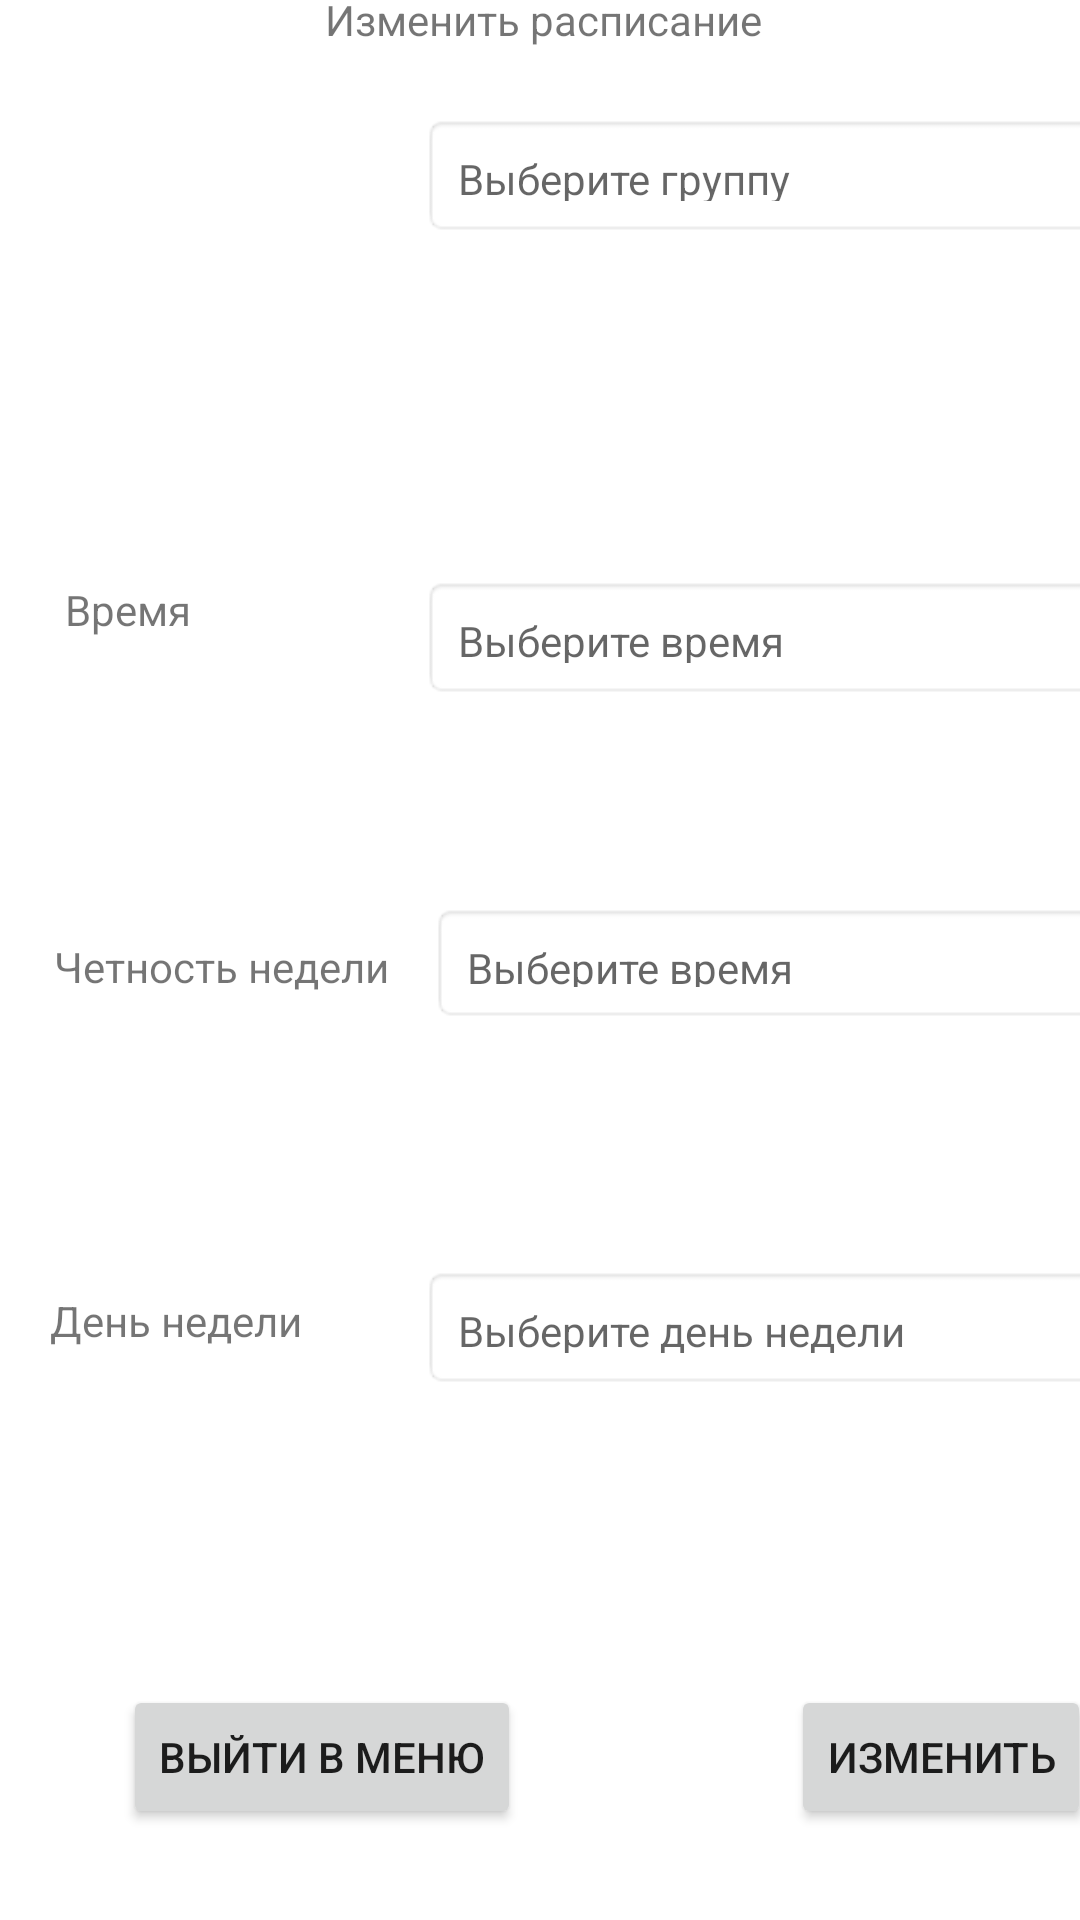

This screen was rendered from an Android layout file. Write that file and the resources it references.
<!-- AndroidManifest.xml: application theme Theme.KursoVayaDaDa -->
<!-- res/layout/activity_admin_change_schedule.xml -->
<?xml version="1.0" encoding="utf-8"?>
<androidx.constraintlayout.widget.ConstraintLayout xmlns:android="http://schemas.android.com/apk/res/android"
    xmlns:app="http://schemas.android.com/apk/res-auto"
    xmlns:tools="http://schemas.android.com/tools"
    android:layout_width="match_parent"
    android:layout_height="match_parent"
    tools:context=".admin.AdminChangeScheduleActivity">

    <androidx.constraintlayout.widget.ConstraintLayout
        android:layout_width="396dp"
        android:layout_height="831dp"
        app:layout_constraintBottom_toBottomOf="parent"
        app:layout_constraintEnd_toEndOf="parent"
        app:layout_constraintStart_toStartOf="parent"
        app:layout_constraintTop_toTopOf="parent"
        app:layout_constraintVertical_bias="0.966">

        <androidx.constraintlayout.widget.ConstraintLayout
            android:id="@+id/constraintLayout5"
            android:layout_width="398dp"
            android:layout_height="690dp"
            app:layout_constraintBottom_toBottomOf="parent"
            app:layout_constraintEnd_toEndOf="parent"
            app:layout_constraintStart_toStartOf="parent"
            app:layout_constraintTop_toTopOf="parent"
            app:layout_constraintVertical_bias="1.0">

            <TextView
                android:id="@+id/dayTextview2"
                android:layout_width="235dp"
                android:layout_height="41dp"
                android:layout_marginEnd="4dp"
                android:layout_marginBottom="184dp"
                android:background="@android:drawable/editbox_background"
                android:gravity="center_vertical"
                android:hint="Выберите день недели"
                android:padding="12dp"
                app:drawableEndCompat="@drawable/ic_baseline_keyboard_arrow_down_24"
                app:layout_constraintBottom_toBottomOf="parent"
                app:layout_constraintEnd_toEndOf="parent"
                tools:ignore="MissingConstraints" />

            <TextView
                android:id="@+id/groupTextview2"
                android:layout_width="235dp"
                android:layout_height="41dp"
                android:layout_marginTop="36dp"
                android:layout_marginEnd="4dp"
                android:layout_marginBottom="68dp"
                android:background="@android:drawable/editbox_background"
                android:gravity="center_vertical"
                android:hint="Выберите группу"
                android:padding="12dp"
                app:drawableEndCompat="@drawable/ic_baseline_keyboard_arrow_down_24"
                app:layout_constraintBottom_toTopOf="@+id/timeTextview2"
                app:layout_constraintEnd_toEndOf="parent"
                app:layout_constraintTop_toTopOf="parent"
                tools:ignore="MissingConstraints" />

            <TextView
                android:id="@+id/textView21"
                android:layout_width="wrap_content"
                android:layout_height="wrap_content"
                android:layout_marginStart="35dp"
                android:layout_marginTop="99dp"
                android:layout_marginEnd="23dp"
                android:layout_marginBottom="140dp"
                android:text="Номер Группы"
                app:layout_constraintBottom_toTopOf="@+id/textView2"
                app:layout_constraintEnd_toStartOf="@+id/groupTextview2"
                app:layout_constraintHorizontal_bias="1.0"
                app:layout_constraintStart_toStartOf="parent"
                app:layout_constraintTop_toTopOf="parent" />

            <TextView
                android:id="@+id/timeTextview2"
                android:layout_width="235dp"
                android:layout_height="41dp"
                android:layout_marginEnd="4dp"
                android:layout_marginBottom="68dp"
                android:background="@android:drawable/editbox_background"
                android:gravity="center_vertical"
                android:hint="Выберите время"
                android:padding="12dp"
                app:drawableEndCompat="@drawable/ic_baseline_keyboard_arrow_down_24"
                app:layout_constraintBottom_toTopOf="@+id/chetnostTextview2"
                app:layout_constraintEnd_toEndOf="parent"
                tools:ignore="MissingConstraints" />

            <TextView
                android:id="@+id/chetnostTextview2"
                android:layout_width="224dp"
                android:layout_height="40dp"
                android:layout_marginEnd="12dp"
                android:layout_marginBottom="81dp"
                android:background="@android:drawable/editbox_background"
                android:gravity="center_vertical"
                android:hint="Выберите время"
                android:padding="12dp"
                app:drawableEndCompat="@drawable/ic_baseline_keyboard_arrow_down_24"
                app:layout_constraintBottom_toTopOf="@+id/dayTextview2"
                app:layout_constraintEnd_toEndOf="parent"
                tools:ignore="MissingConstraints" />

            <TextView
                android:id="@+id/textView2"
                android:layout_width="wrap_content"
                android:layout_height="wrap_content"
                android:layout_marginStart="35dp"
                android:layout_marginEnd="77dp"
                android:layout_marginBottom="100dp"
                android:text="Время"
                app:layout_constraintBottom_toTopOf="@+id/textView22"
                app:layout_constraintEnd_toStartOf="@+id/timeTextview2"
                app:layout_constraintHorizontal_bias="1.0"
                app:layout_constraintStart_toStartOf="parent" />

            <TextView
                android:id="@+id/textView22"
                android:layout_width="wrap_content"
                android:layout_height="wrap_content"
                android:layout_marginStart="35dp"
                android:layout_marginEnd="13dp"
                android:layout_marginBottom="99dp"
                android:text="Четность недели"
                app:layout_constraintBottom_toTopOf="@+id/textView14"
                app:layout_constraintEnd_toStartOf="@+id/chetnostTextview2"
                app:layout_constraintStart_toStartOf="parent" />

            <TextView
                android:id="@+id/textView14"
                android:layout_width="wrap_content"
                android:layout_height="wrap_content"
                android:layout_marginStart="35dp"
                android:layout_marginBottom="112dp"
                android:text="День недели"
                app:layout_constraintBottom_toTopOf="@+id/buttonExitMenu"
                app:layout_constraintEnd_toStartOf="@+id/dayTextview2"
                app:layout_constraintHorizontal_bias="0.0"
                app:layout_constraintStart_toStartOf="parent" />

            <Button
                android:id="@+id/buttonСhange"
                android:layout_width="wrap_content"
                android:layout_height="wrap_content"
                android:layout_marginTop="102dp"
                android:layout_marginEnd="16dp"
                android:layout_marginBottom="41dp"
                android:onClick="buttonChange"
                android:text="Изменить"
                app:layout_constraintBottom_toBottomOf="parent"
                app:layout_constraintEnd_toEndOf="parent"
                app:layout_constraintTop_toBottomOf="@+id/dayTextview2" />

            <Button
                android:id="@+id/buttonExitMenu"
                android:layout_width="wrap_content"
                android:layout_height="wrap_content"
                android:layout_marginStart="35dp"
                android:layout_marginTop="102dp"
                android:layout_marginEnd="66dp"
                android:layout_marginBottom="41dp"
                android:onClick="buttonExitMenu"
                android:text="Выйти в меню"
                app:layout_constraintBottom_toBottomOf="parent"
                app:layout_constraintEnd_toStartOf="@+id/buttonСhange"
                app:layout_constraintStart_toStartOf="parent"
                app:layout_constraintTop_toBottomOf="@+id/dayTextview2" />

            <TextView
                android:id="@+id/textView20"
                android:layout_width="wrap_content"
                android:layout_height="wrap_content"
                android:layout_marginTop="40dp"
                android:text="Изменить расписание"
                app:layout_constraintEnd_toEndOf="parent"
                app:layout_constraintHorizontal_bias="0.502"
                app:layout_constraintStart_toStartOf="parent"
                app:layout_constraintTop_toTopOf="parent" />

        </androidx.constraintlayout.widget.ConstraintLayout>

    </androidx.constraintlayout.widget.ConstraintLayout>
</androidx.constraintlayout.widget.ConstraintLayout>
<!-- resources referenced by this layout -->
<resources>
  <style name="Theme.KursoVayaDaDa" parent="Theme.MaterialComponents.DayNight.DarkActionBar">
          
          <item name="colorPrimary">@color/purple_500</item>
          <item name="colorPrimaryVariant">@color/purple_700</item>
          <item name="colorOnPrimary">@color/white</item>
          
          <item name="colorSecondary">@color/teal_200</item>
          <item name="colorSecondaryVariant">@color/teal_700</item>
          <item name="colorOnSecondary">@color/black</item>
          
          <item name="android:statusBarColor" tools:targetApi="l">?attr/colorPrimaryVariant</item>
          
      </style>
  <!-- not gathered from this repository: default colours our renderer supplied (Android Studio template values) -->
  <color name="purple_500">#FF6200EE</color>
  <color name="purple_700">#FF3700B3</color>
  <color name="teal_200">#FF03DAC5</color>
  <color name="teal_700">#FF018786</color>
  <color name="black">#FF000000</color>
  <color name="white">#FFFFFFFF</color>
</resources>
